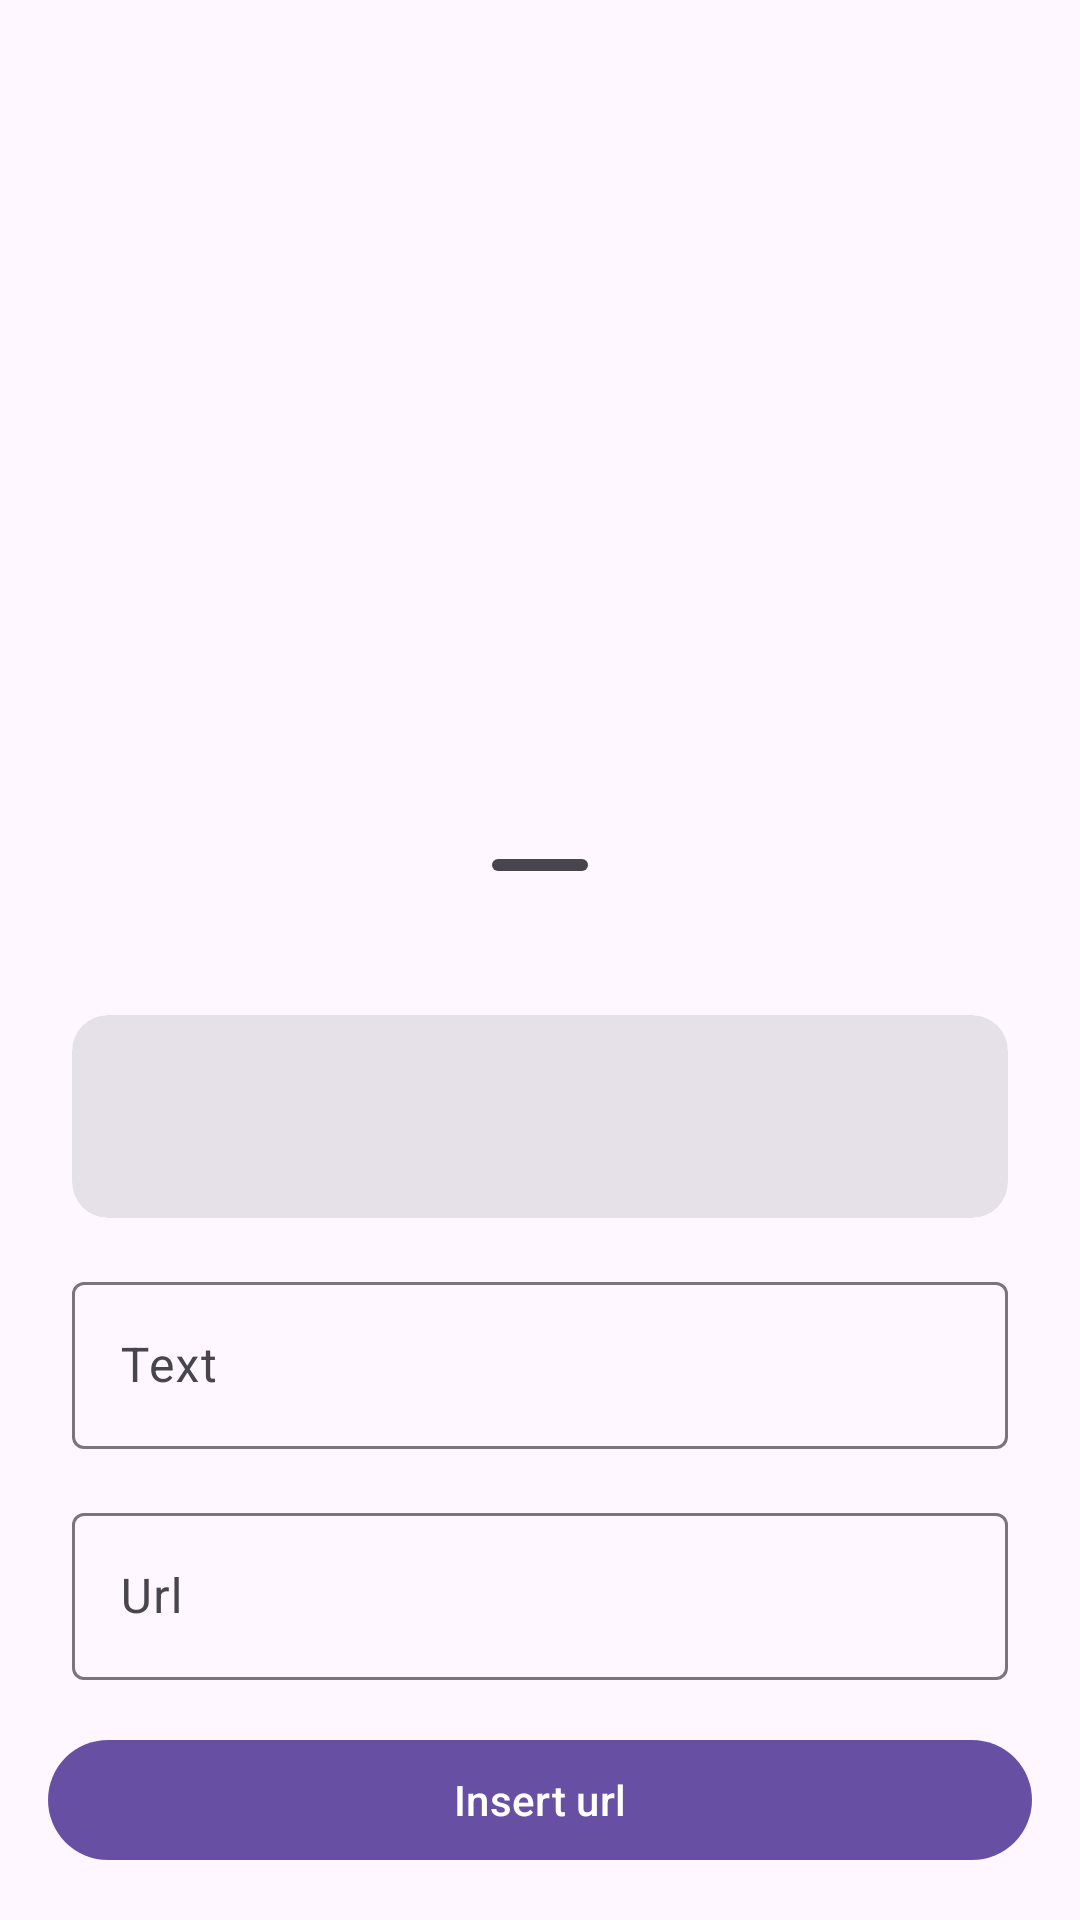

Here is an Android app screen rendered from its layout file. Give the layout XML and the strings, colors and styles it references.
<!-- AndroidManifest.xml: application theme Theme.Isolaatti -->
<!-- res/layout/fragment_dialog_link_creator.xml -->
<?xml version="1.0" encoding="utf-8"?>
<androidx.constraintlayout.widget.ConstraintLayout xmlns:android="http://schemas.android.com/apk/res/android"
    xmlns:tools="http://schemas.android.com/tools"
    android:layout_width="match_parent"
    android:layout_height="match_parent"
    xmlns:app="http://schemas.android.com/apk/res-auto">

    <com.google.android.material.bottomsheet.BottomSheetDragHandleView
        android:layout_width="match_parent"
        android:layout_height="wrap_content"
        android:layout_marginBottom="16dp"
        app:layout_constraintBottom_toTopOf="@+id/card"
        app:layout_constraintEnd_toEndOf="parent"
        app:layout_constraintStart_toStartOf="parent" />

    <com.google.android.material.card.MaterialCardView
        android:id="@+id/card"
        style="@style/Widget.Material3.CardView.Filled"
        android:layout_width="match_parent"
        android:layout_height="wrap_content"
        android:layout_marginStart="24dp"
        android:layout_marginEnd="24dp"
        android:layout_marginBottom="16dp"
        android:padding="8dp"
        app:layout_constraintBottom_toTopOf="@+id/text"
        app:layout_constraintEnd_toEndOf="parent"
        app:layout_constraintStart_toStartOf="parent">

        <TextView
            android:id="@+id/markdown_text_view"
            android:layout_width="match_parent"
            android:layout_height="wrap_content"
            android:lines="3"
            android:layout_margin="8dp"/>
    </com.google.android.material.card.MaterialCardView>

    <com.google.android.material.textfield.TextInputLayout
        android:id="@+id/text"
        android:layout_width="match_parent"
        android:layout_height="wrap_content"
        android:layout_marginStart="24dp"
        android:layout_marginEnd="24dp"
        android:layout_marginBottom="16dp"
        android:hint="@string/text"
        app:layout_constraintBottom_toTopOf="@+id/url"
        app:layout_constraintEnd_toEndOf="parent"
        app:layout_constraintStart_toStartOf="parent">

        <com.google.android.material.textfield.TextInputEditText
            android:layout_width="match_parent"
            android:layout_height="match_parent" />
    </com.google.android.material.textfield.TextInputLayout>

    <com.google.android.material.textfield.TextInputLayout
        android:id="@+id/url"
        android:layout_width="match_parent"
        android:layout_height="wrap_content"
        android:layout_marginStart="24dp"
        android:layout_marginEnd="24dp"
        android:layout_marginBottom="16dp"
        android:hint="@string/url"
        app:layout_constraintBottom_toTopOf="@+id/button"
        app:layout_constraintEnd_toEndOf="parent"
        app:layout_constraintStart_toStartOf="parent">

        <com.google.android.material.textfield.TextInputEditText
            android:layout_width="match_parent"
            android:layout_height="match_parent" />
    </com.google.android.material.textfield.TextInputLayout>

    <com.google.android.material.button.MaterialButton
        android:id="@+id/button"
        android:layout_width="match_parent"
        android:layout_height="wrap_content"
        android:layout_marginStart="16dp"
        android:layout_marginEnd="16dp"
        android:layout_marginBottom="16dp"
        android:text="@string/insert_url"
        style="@style/Widget.Material3.Button"
        app:layout_constraintBottom_toBottomOf="parent"
        app:layout_constraintEnd_toEndOf="parent"
        app:layout_constraintStart_toStartOf="parent" />

</androidx.constraintlayout.widget.ConstraintLayout>
<!-- resources referenced by this layout -->
<resources>
  <string name="insert_url">Insert url</string>
  <string name="text">Text</string>
  <string name="url">Url</string>
  <style name="Theme.Isolaatti" parent="Theme.Material3.DayNight.NoActionBar">
          <item name="android:colorPrimary">@color/purple</item>
          <item name="colorSurface">@color/surface</item>
          <item name="colorOnSurface">@color/on_surface</item>
          <item name="android:statusBarColor">@color/purple</item>
          <item name="windowActionModeOverlay">true</item>
          <item name="actionModeCloseDrawable">@drawable/baseline_close_24</item>
          <item name="actionBarTheme">@style/ThemeOverlay.Material3.Dark.ActionBar</item>
      </style>
  <color name="purple">#4d3b68</color>
  <color name="surface">@color/design_default_color_background</color>
  <color name="on_surface">#000000</color>
  <!-- drawable baseline_close_24 (drawable) -->
  <vector android:height="24dp" android:tint="@color/on_surface"
      android:viewportHeight="24" android:viewportWidth="24"
      android:width="24dp" xmlns:android="http://schemas.android.com/apk/res/android">
      <path android:fillColor="@android:color/white" android:pathData="M19,6.41L17.59,5 12,10.59 6.41,5 5,6.41 10.59,12 5,17.59 6.41,19 12,13.41 17.59,19 19,17.59 13.41,12z"/>
  </vector>
</resources>
